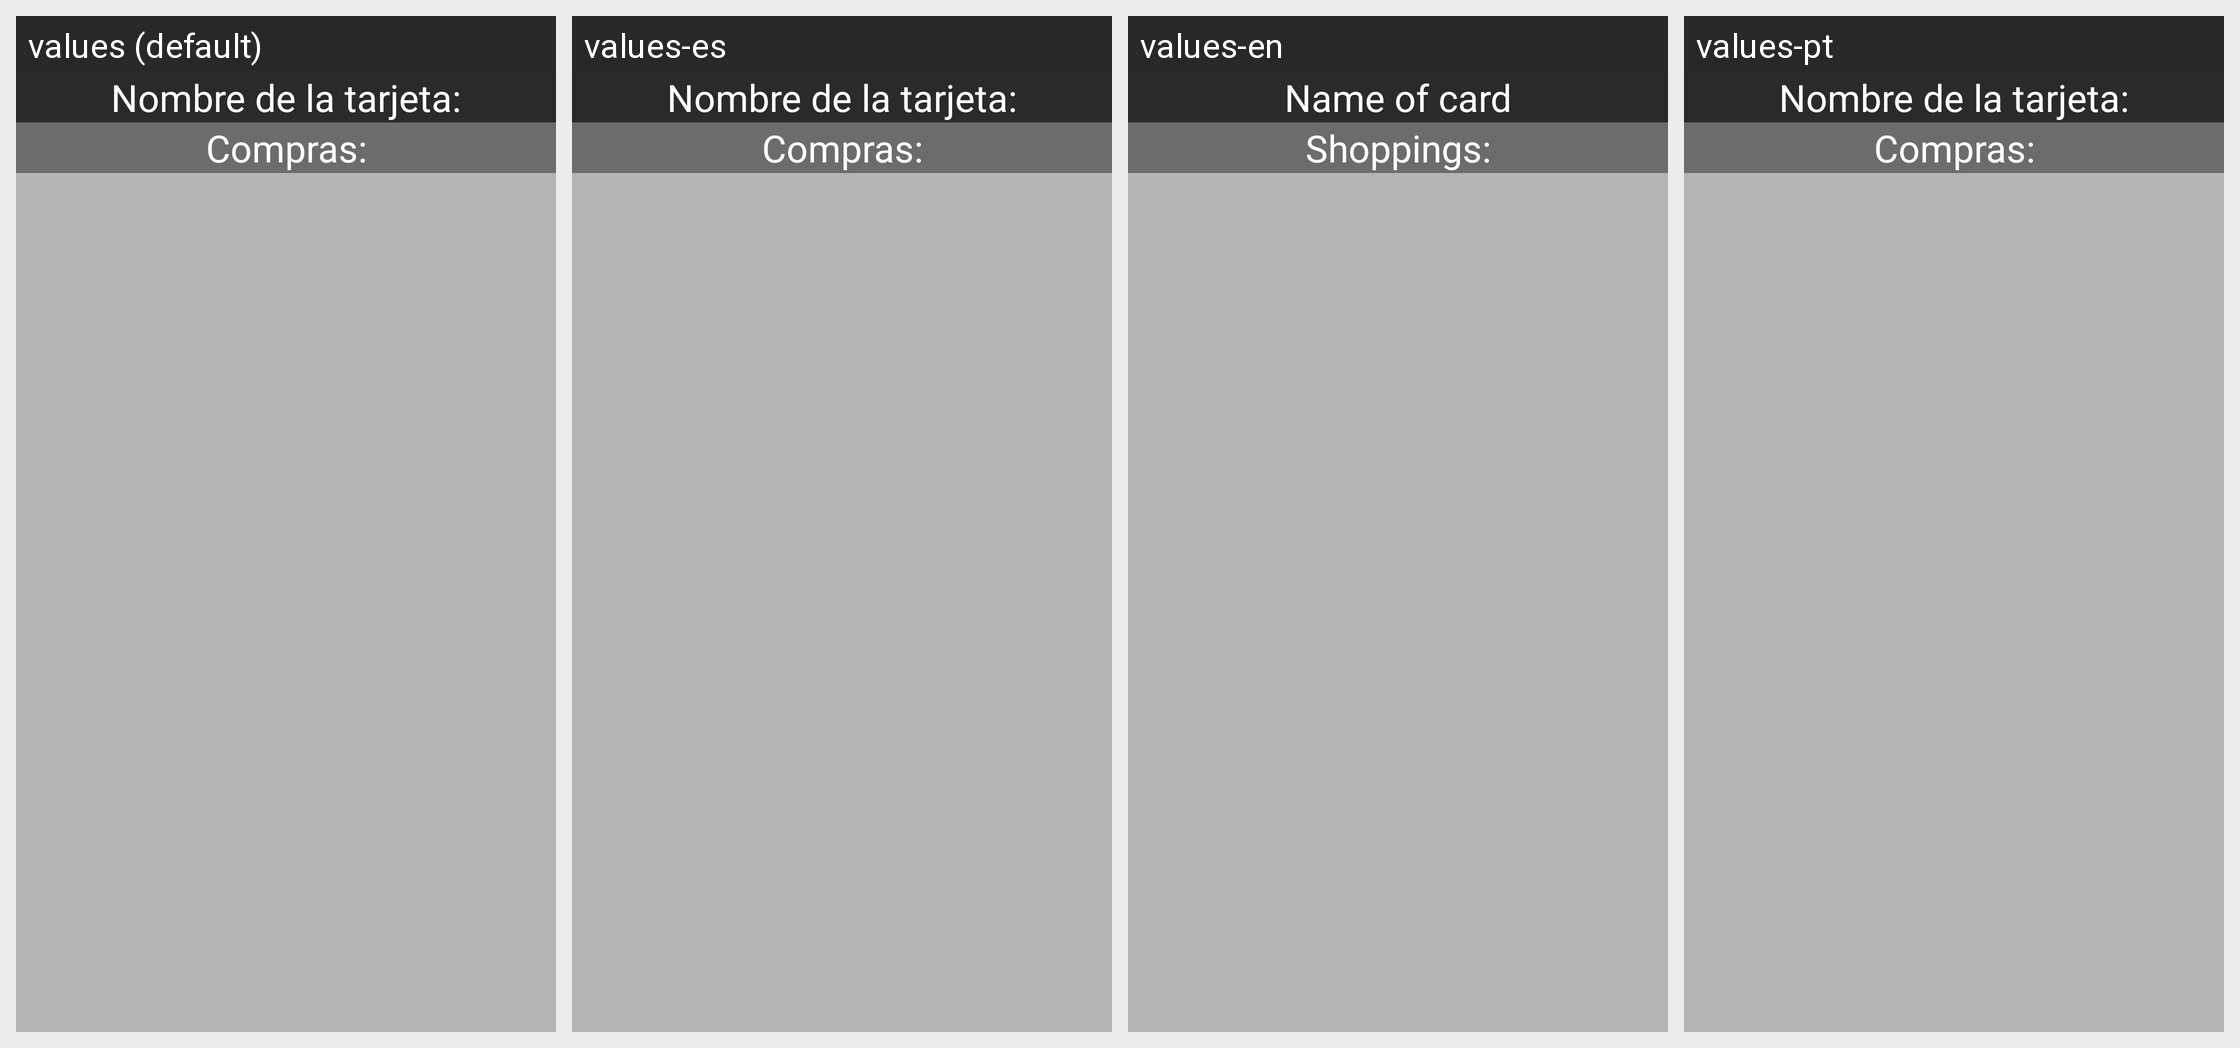

Locale-by-locale string values for the Android screen shown in this grid:
Android screen res/layout/activity_buy_control.xml rendered under 4 locales, left to right: values (default), values-es, values-en, values-pt. Device: Nexus 5 (rendered at 1080×1920; each locale shown at half size, 540×960, under a caption strip naming it); theme AppTheme.
Strings drawn on this screen, with the default value and each locale's value (text and hints the layout hard-codes appear in the picture but are not listed):

tarjetaID
  values: Nombre de la tarjeta:
  values-es: Nombre de la tarjeta:
  values-en: Name of card
  values-pt: Nombre de la tarjeta:  [not translated; the default value is used]

compraTitulo
  values: Compras:
  values-es: Compras:
  values-en: Shoppings:
  values-pt: Compras:  [not translated; the default value is used]
